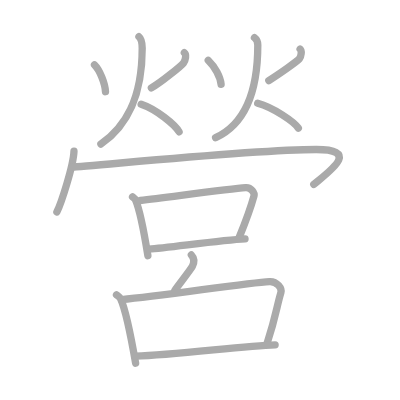
t = 0.00 s
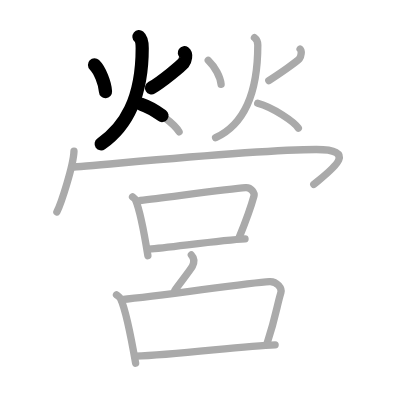
t = 3.50 s
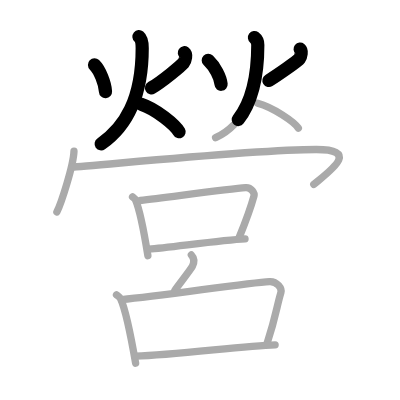
t = 6.75 s
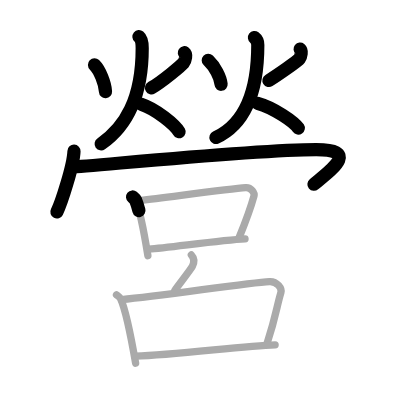
t = 10.25 s
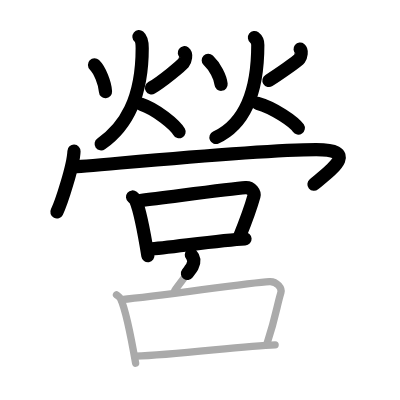
t = 13.50 s
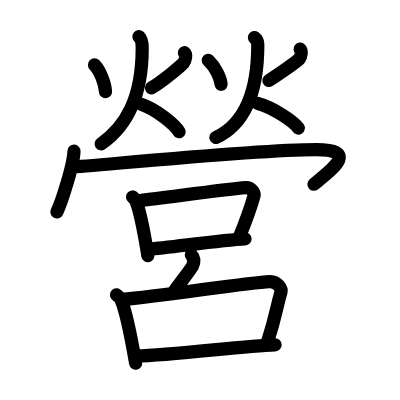
t = 17.00 s

The animated SVG that drew these frames (rendered in a browser with its animation timeline set to each time). Animation: 17 SMIL elements (animate=17); one cycle of 17.00 s.

<?xml version="1.0" standalone="no"?>
<!DOCTYPE svg PUBLIC "-//W3C//DTD SVG 1.1//EN"   "http://www.w3.org/Graphics/SVG/1.1/DTD/svg11.dtd">
<svg width="400px" height="400px"  version="1.1" xmlns="http://www.w3.org/2000/svg">
  <defs>
    <marker id="Triangle" viewBox="0 0 10 10" refX="0" refY="5" markerUnits="strokeWidth" markerWidth="3" style="stroke-opacity:0%;fill:#aaaaaa;" markerHeight="2" orient="auto">
      <path d="M 0 0 L 10 5 L 0 10 z" />
    </marker>
    
    <marker id="Arrow" viewBox="0 0 10 10" refX="5" refY="5" markerUnits="strokeWidth" markerWidth="1.8" style="stroke-opacity:0%;fill:#770000;" markerHeight="2" orient="auto">
      <path d="M 0 4 L 6 4 L 4 1 L 10 5 L 4 9 L 6 6 L 0 6 z" />
        <circle cx="5" cy="5" r="5" />
      </marker>
    
    <marker id="TriangleRed" viewBox="0 0 10 10" refX="0" refY="5" markerUnits="strokeWidth" markerWidth="3" style="stroke-opacity:0%;fill:#CC0000;" markerHeight="2" orient="auto">
      <path d="M 0 0 L 10 5 L 0 10 z" />
    </marker>
    
    <marker id="ArrowRed" viewBox="0 0 10 10" refX="5" refY="5" markerUnits="strokeWidth" markerWidth="1.8" style="stroke-opacity:0%;fill:#CC0000;" markerHeight="2" orient="auto">
      <path d="M 0 4 L 6 4 L 4 1 L 10 5 L 4 9 L 6 6 L 0 6 z" />
        <circle cx="5" cy="5" r="5" />
      </marker>
    
  </defs>
  
  <path style="fill:#ffffff; fill-opacity:100%; fill-rule:evenodd; stroke-width:0;" d="M 0 0 L 400px 0 L 400px 400px L 0 400px L 0 0" />

  <g transform="scale(3.6697247706422 3.6697247706422)">
<path style="fill:none; fill-opacity:0%; fill-rule:evenodd; stroke:#aaaaaa; stroke-opacity:100%; stroke-width: 1.5pt; stroke-linejoin:round; stroke-linecap:round;" d="M25.75 17.68c1.44 1.38 2.88 5.09 3 7.31"></path>
<path style="fill:none; fill-opacity:0%; fill-rule:evenodd; stroke:#aaaaaa; stroke-opacity:100%; stroke-width: 1.5pt; stroke-linejoin:round; stroke-linecap:round;" d="M50.23 14.37c0.63 0.45 0.34 2.11-0.24 2.81c-0.57 0.7-5.88 5.14-8.74 6.78"></path>
<path style="fill:none; fill-opacity:0%; fill-rule:evenodd; stroke:#aaaaaa; stroke-opacity:100%; stroke-width: 1.5pt; stroke-linejoin:round; stroke-linecap:round;" d="M37.86 10c0.89 0.74 0.89 2.65 0.89 3.13c0 14.12-4.75 21.62-11.25 26.12"></path>
<path style="fill:none; fill-opacity:0%; fill-rule:evenodd; stroke:#aaaaaa; stroke-opacity:100%; stroke-width: 1.5pt; stroke-linejoin:round; stroke-linecap:round;" d="M38.47 28.39c4.09 1.35 9.25 5.61 10.33 7.52"></path>
<path style="fill:none; fill-opacity:0%; fill-rule:evenodd; stroke:#aaaaaa; stroke-opacity:100%; stroke-width: 1.5pt; stroke-linejoin:round; stroke-linecap:round;" d="M56.75 16.43c1.84 1.76 3.31 4.59 3.5 6.56"></path>
<path style="fill:none; fill-opacity:0%; fill-rule:evenodd; stroke:#aaaaaa; stroke-opacity:100%; stroke-width: 1.5pt; stroke-linejoin:round; stroke-linecap:round;" d="M81.78 13.37c0.54 0.43 0.29 1.99-0.2 2.65c-0.49 0.66-5.88 4.39-8.33 5.93"></path>
<path style="fill:none; fill-opacity:0%; fill-rule:evenodd; stroke:#aaaaaa; stroke-opacity:100%; stroke-width: 1.5pt; stroke-linejoin:round; stroke-linecap:round;" d="M69.34 10.25c0.91 0.69 0.91 1.54 0.91 1.99c0 11.51-3 21.35-11.5 25.26"></path>
<path style="fill:none; fill-opacity:0%; fill-rule:evenodd; stroke:#aaaaaa; stroke-opacity:100%; stroke-width: 1.5pt; stroke-linejoin:round; stroke-linecap:round;" d="M70.22 28.14c4.39 1.21 9.93 5.06 11.08 6.77"></path>
<path style="fill:none; fill-opacity:0%; fill-rule:evenodd; stroke:#aaaaaa; stroke-opacity:100%; stroke-width: 1.5pt; stroke-linejoin:round; stroke-linecap:round;" d="M20.16 41.19c-0.14 3.93-3.48 14.22-4.66 16.56"></path>
<path style="fill:none; fill-opacity:0%; fill-rule:evenodd; stroke:#aaaaaa; stroke-opacity:100%; stroke-width: 1.5pt; stroke-linejoin:round; stroke-linecap:round;" d="M19.72 45.5c3.53 0 48.75-4.75 66.47-4.75c12.06 0 3.81 5.75-0.69 9.5"></path>
<path style="fill:none; fill-opacity:0%; fill-rule:evenodd; stroke:#aaaaaa; stroke-opacity:100%; stroke-width: 1.5pt; stroke-linejoin:round; stroke-linecap:round;" d="M36.12 53.67c0.34 0.28 0.69 0.51 0.83 0.86c1.17 2.74 2.56 10.26 3.35 15.15"></path>
<path style="fill:none; fill-opacity:0%; fill-rule:evenodd; stroke:#aaaaaa; stroke-opacity:100%; stroke-width: 1.5pt; stroke-linejoin:round; stroke-linecap:round;" d="M38.23 54.64c8.32-0.99 24.41-3.19 28.7-3.5c1.57-0.11 2.51 1.46 2.28 2.28c-0.94 3.4-2.01 6.33-4.01 11.23"></path>
<path style="fill:none; fill-opacity:0%; fill-rule:evenodd; stroke:#aaaaaa; stroke-opacity:100%; stroke-width: 1.5pt; stroke-linejoin:round; stroke-linecap:round;" d="M40.65 67.89c5.04-0.35 19.73-2.47 26.12-2.79"></path>
<path style="fill:none; fill-opacity:0%; fill-rule:evenodd; stroke:#aaaaaa; stroke-opacity:100%; stroke-width: 1.5pt; stroke-linejoin:round; stroke-linecap:round;" d="M52.14 69.46c0.84 0.89 0.78 2.1 0.27 3.14c-0.38 0.78-4.14 5.57-4.81 6.6"></path>
<path style="fill:none; fill-opacity:0%; fill-rule:evenodd; stroke:#aaaaaa; stroke-opacity:100%; stroke-width: 1.5pt; stroke-linejoin:round; stroke-linecap:round;" d="M31.75 80.35c0.46 0.36 0.93 0.67 1.14 1.12c1.59 3.51 2.99 11.27 4.07 17.51"></path>
<path style="fill:none; fill-opacity:0%; fill-rule:evenodd; stroke:#aaaaaa; stroke-opacity:100%; stroke-width: 1.5pt; stroke-linejoin:round; stroke-linecap:round;" d="M33.13 81.64C44.47 80.61 67.6 77 73.44 76.73c2.14-0.1 3.42 1.92 3.11 2.96c-1.28 4.3-1.24 6.09-3.71 13.65"></path>
<path style="fill:none; fill-opacity:0%; fill-rule:evenodd; stroke:#aaaaaa; stroke-opacity:100%; stroke-width: 1.5pt; stroke-linejoin:round; stroke-linecap:round;" d="M36.92 97.04C48 96.75 66.26 94.2 74.97 93.96"></path>

<path style="fill:none; fill-opacity:0%; fill-rule:evenodd; stroke:#000000; stroke-opacity:100%; stroke-width: 2.7pt; stroke-linejoin:round; stroke-linecap:round;" d="M25.75 17.68c1.44 1.38 2.88 5.09 3 7.31" pathLength="100" stroke-dashoffset="100" stroke-dasharray="100 105"><animate id="dashAnim1" attributeName="stroke-dashoffset" from="100" to="0" dur="1s" calcMode="linear" fill="freeze"/></path>
<path style="fill:none; fill-opacity:0%; fill-rule:evenodd; stroke:#000000; stroke-opacity:100%; stroke-width: 2.7pt; stroke-linejoin:round; stroke-linecap:round;" d="M50.23 14.37c0.63 0.45 0.34 2.11-0.24 2.81c-0.57 0.7-5.88 5.14-8.74 6.78" pathLength="100" stroke-dashoffset="100" stroke-dasharray="100 105"><animate id="dashAnim2" attributeName="stroke-dashoffset" from="100" to="0" dur="1s" calcMode="linear" begin="dashAnim1.end" fill="freeze"/></path>
<path style="fill:none; fill-opacity:0%; fill-rule:evenodd; stroke:#000000; stroke-opacity:100%; stroke-width: 2.7pt; stroke-linejoin:round; stroke-linecap:round;" d="M37.86 10c0.89 0.74 0.89 2.65 0.89 3.13c0 14.12-4.75 21.62-11.25 26.12" pathLength="100" stroke-dashoffset="100" stroke-dasharray="100 105"><animate id="dashAnim3" attributeName="stroke-dashoffset" from="100" to="0" dur="1s" calcMode="linear" begin="dashAnim2.end" fill="freeze"/></path>
<path style="fill:none; fill-opacity:0%; fill-rule:evenodd; stroke:#000000; stroke-opacity:100%; stroke-width: 2.7pt; stroke-linejoin:round; stroke-linecap:round;" d="M38.47 28.39c4.09 1.35 9.25 5.61 10.33 7.52" pathLength="100" stroke-dashoffset="100" stroke-dasharray="100 105"><animate id="dashAnim4" attributeName="stroke-dashoffset" from="100" to="0" dur="1s" calcMode="linear" begin="dashAnim3.end" fill="freeze"/></path>
<path style="fill:none; fill-opacity:0%; fill-rule:evenodd; stroke:#000000; stroke-opacity:100%; stroke-width: 2.7pt; stroke-linejoin:round; stroke-linecap:round;" d="M56.75 16.43c1.84 1.76 3.31 4.59 3.5 6.56" pathLength="100" stroke-dashoffset="100" stroke-dasharray="100 105"><animate id="dashAnim5" attributeName="stroke-dashoffset" from="100" to="0" dur="1s" calcMode="linear" begin="dashAnim4.end" fill="freeze"/></path>
<path style="fill:none; fill-opacity:0%; fill-rule:evenodd; stroke:#000000; stroke-opacity:100%; stroke-width: 2.7pt; stroke-linejoin:round; stroke-linecap:round;" d="M81.78 13.37c0.54 0.43 0.29 1.99-0.2 2.65c-0.49 0.66-5.88 4.39-8.33 5.93" pathLength="100" stroke-dashoffset="100" stroke-dasharray="100 105"><animate id="dashAnim6" attributeName="stroke-dashoffset" from="100" to="0" dur="1s" calcMode="linear" begin="dashAnim5.end" fill="freeze"/></path>
<path style="fill:none; fill-opacity:0%; fill-rule:evenodd; stroke:#000000; stroke-opacity:100%; stroke-width: 2.7pt; stroke-linejoin:round; stroke-linecap:round;" d="M69.34 10.25c0.91 0.69 0.91 1.54 0.91 1.99c0 11.51-3 21.35-11.5 25.26" pathLength="100" stroke-dashoffset="100" stroke-dasharray="100 105"><animate id="dashAnim7" attributeName="stroke-dashoffset" from="100" to="0" dur="1s" calcMode="linear" begin="dashAnim6.end" fill="freeze"/></path>
<path style="fill:none; fill-opacity:0%; fill-rule:evenodd; stroke:#000000; stroke-opacity:100%; stroke-width: 2.7pt; stroke-linejoin:round; stroke-linecap:round;" d="M70.22 28.14c4.39 1.21 9.93 5.06 11.08 6.77" pathLength="100" stroke-dashoffset="100" stroke-dasharray="100 105"><animate id="dashAnim8" attributeName="stroke-dashoffset" from="100" to="0" dur="1s" calcMode="linear" begin="dashAnim7.end" fill="freeze"/></path>
<path style="fill:none; fill-opacity:0%; fill-rule:evenodd; stroke:#000000; stroke-opacity:100%; stroke-width: 2.7pt; stroke-linejoin:round; stroke-linecap:round;" d="M20.16 41.19c-0.14 3.93-3.48 14.22-4.66 16.56" pathLength="100" stroke-dashoffset="100" stroke-dasharray="100 105"><animate id="dashAnim9" attributeName="stroke-dashoffset" from="100" to="0" dur="1s" calcMode="linear" begin="dashAnim8.end" fill="freeze"/></path>
<path style="fill:none; fill-opacity:0%; fill-rule:evenodd; stroke:#000000; stroke-opacity:100%; stroke-width: 2.7pt; stroke-linejoin:round; stroke-linecap:round;" d="M19.72 45.5c3.53 0 48.75-4.75 66.47-4.75c12.06 0 3.81 5.75-0.69 9.5" pathLength="100" stroke-dashoffset="100" stroke-dasharray="100 105"><animate id="dashAnim10" attributeName="stroke-dashoffset" from="100" to="0" dur="1s" calcMode="linear" begin="dashAnim9.end" fill="freeze"/></path>
<path style="fill:none; fill-opacity:0%; fill-rule:evenodd; stroke:#000000; stroke-opacity:100%; stroke-width: 2.7pt; stroke-linejoin:round; stroke-linecap:round;" d="M36.12 53.67c0.34 0.28 0.69 0.51 0.83 0.86c1.17 2.74 2.56 10.26 3.35 15.15" pathLength="100" stroke-dashoffset="100" stroke-dasharray="100 105"><animate id="dashAnim11" attributeName="stroke-dashoffset" from="100" to="0" dur="1s" calcMode="linear" begin="dashAnim10.end" fill="freeze"/></path>
<path style="fill:none; fill-opacity:0%; fill-rule:evenodd; stroke:#000000; stroke-opacity:100%; stroke-width: 2.7pt; stroke-linejoin:round; stroke-linecap:round;" d="M38.23 54.64c8.32-0.99 24.41-3.19 28.7-3.5c1.57-0.11 2.51 1.46 2.28 2.28c-0.94 3.4-2.01 6.33-4.01 11.23" pathLength="100" stroke-dashoffset="100" stroke-dasharray="100 105"><animate id="dashAnim12" attributeName="stroke-dashoffset" from="100" to="0" dur="1s" calcMode="linear" begin="dashAnim11.end" fill="freeze"/></path>
<path style="fill:none; fill-opacity:0%; fill-rule:evenodd; stroke:#000000; stroke-opacity:100%; stroke-width: 2.7pt; stroke-linejoin:round; stroke-linecap:round;" d="M40.65 67.89c5.04-0.35 19.73-2.47 26.12-2.79" pathLength="100" stroke-dashoffset="100" stroke-dasharray="100 105"><animate id="dashAnim13" attributeName="stroke-dashoffset" from="100" to="0" dur="1s" calcMode="linear" begin="dashAnim12.end" fill="freeze"/></path>
<path style="fill:none; fill-opacity:0%; fill-rule:evenodd; stroke:#000000; stroke-opacity:100%; stroke-width: 2.7pt; stroke-linejoin:round; stroke-linecap:round;" d="M52.14 69.46c0.84 0.89 0.78 2.1 0.27 3.14c-0.38 0.78-4.14 5.57-4.81 6.6" pathLength="100" stroke-dashoffset="100" stroke-dasharray="100 105"><animate id="dashAnim14" attributeName="stroke-dashoffset" from="100" to="0" dur="1s" calcMode="linear" begin="dashAnim13.end" fill="freeze"/></path>
<path style="fill:none; fill-opacity:0%; fill-rule:evenodd; stroke:#000000; stroke-opacity:100%; stroke-width: 2.7pt; stroke-linejoin:round; stroke-linecap:round;" d="M31.75 80.35c0.46 0.36 0.93 0.67 1.14 1.12c1.59 3.51 2.99 11.27 4.07 17.51" pathLength="100" stroke-dashoffset="100" stroke-dasharray="100 105"><animate id="dashAnim15" attributeName="stroke-dashoffset" from="100" to="0" dur="1s" calcMode="linear" begin="dashAnim14.end" fill="freeze"/></path>
<path style="fill:none; fill-opacity:0%; fill-rule:evenodd; stroke:#000000; stroke-opacity:100%; stroke-width: 2.7pt; stroke-linejoin:round; stroke-linecap:round;" d="M33.13 81.64C44.47 80.61 67.6 77 73.44 76.73c2.14-0.1 3.42 1.92 3.11 2.96c-1.28 4.3-1.24 6.09-3.71 13.65" pathLength="100" stroke-dashoffset="100" stroke-dasharray="100 105"><animate id="dashAnim16" attributeName="stroke-dashoffset" from="100" to="0" dur="1s" calcMode="linear" begin="dashAnim15.end" fill="freeze"/></path>
<path style="fill:none; fill-opacity:0%; fill-rule:evenodd; stroke:#000000; stroke-opacity:100%; stroke-width: 2.7pt; stroke-linejoin:round; stroke-linecap:round;" d="M36.92 97.04C48 96.75 66.26 94.2 74.97 93.96" pathLength="100" stroke-dashoffset="100" stroke-dasharray="100 105"><animate id="dashAnim17" attributeName="stroke-dashoffset" from="100" to="0" dur="1s" calcMode="linear" begin="dashAnim16.end" fill="freeze"/></path>

</g>

</svg>  
          
